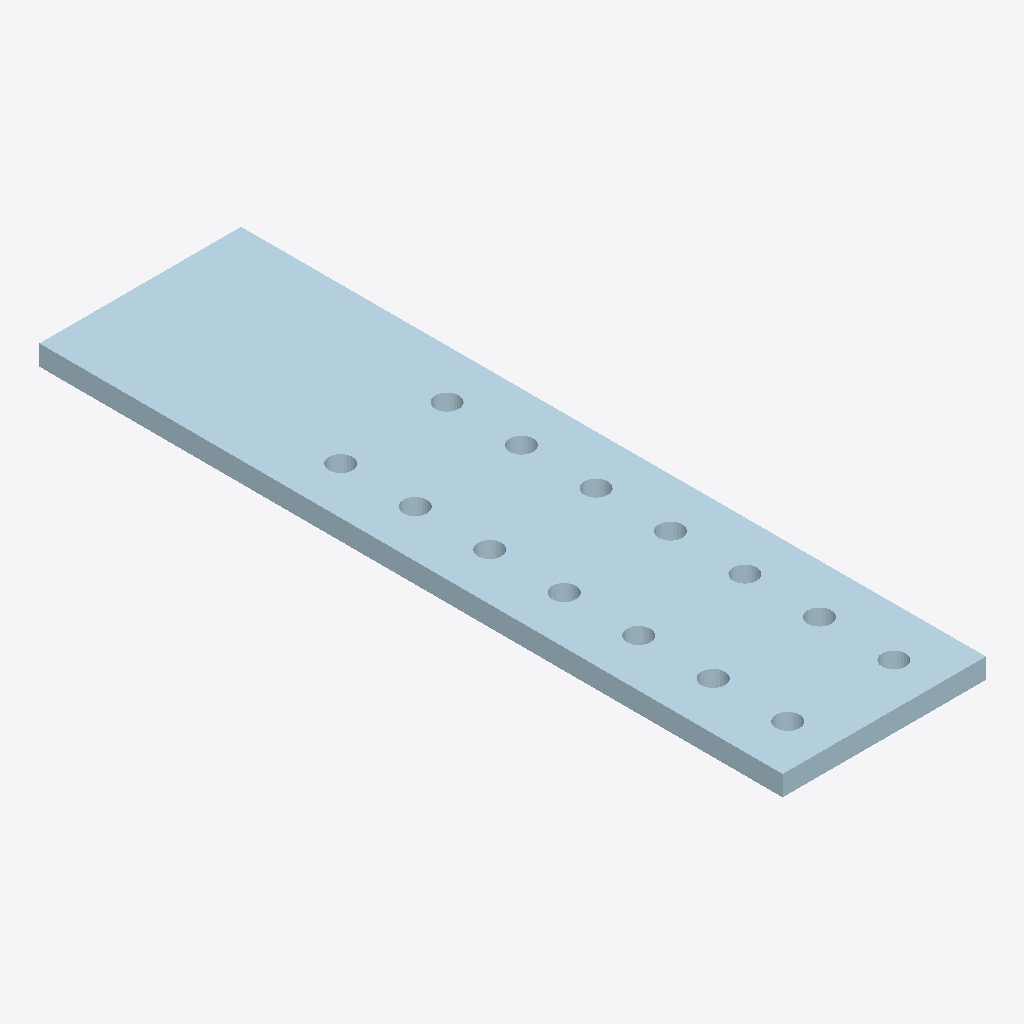
Isometric view of an IFC building model (IFC-SPF (STEP), schema IFC2X3, length unit millimetre), seen from the south-west, elements coloured by IFC class: 1 plate (pale blue).
Extent 0.191 m × 0.700 m × 0.019 m (x, y, z). Storeys (1): Undefined at 0.00 m. Elements (1): 1 IfcPlate.

HEADER;
FILE_DESCRIPTION(('ViewDefinition[AISC_Steel_Detailing]','Option [BaseQuantities:Off]','Option [GridExport:On]','Option [Assemblies:Off]','Option [Bolts:On]','Option [Rebars:On]','Option [PourObjects:Off]','Option [Welds:On]','Option [SurfaceTreatments:On]','Option [LocationBy:0]','Option [ViewColors:Off]','Option [SectionedSpine:Off]','[2 more]'),'2;1');
FILE_NAME('1107_Qty_4.ifc','2026-05-16T11:52:57',('GIOVANNIPC\\gcorrea'),('Structural Designer'),'IFC Database version: Work','Tekla Structures 2020 Service Pack 5, IFC Export','');
FILE_SCHEMA(('IFC2X3'));
ENDSEC;
DATA;
#37=IFCPROJECT('2G7ZFDNE16yBDU14FA92Me',#5,'Proyecto',$,$,$,$,(#11),#36);
#39=IFCSITE('2xvEzEinjBTea80yOTcujY',#5,'Obra',$,$,#38,$,$,.ELEMENT.,$,$,$,$,$);
#41=IFCBUILDING('27WMb7epbEbBsU0ecpwM31',#5,'Undefined',$,$,#40,$,$,.ELEMENT.,$,$,$);
#43=IFCBUILDINGSTOREY('29hdEUCErFze9E_VIAceOd',#5,'Undefined',$,$,#42,$,$,.ELEMENT.,0.0);
#61=IFCPLATE('3VuSy7DmP01xR3cPEA8zgi',#44,'PLATE','PL19*191','PL19*191',#48,#60,'IDdfe1cf07-3706-4007-b6c3-99938a23daac');
ENDSEC;
